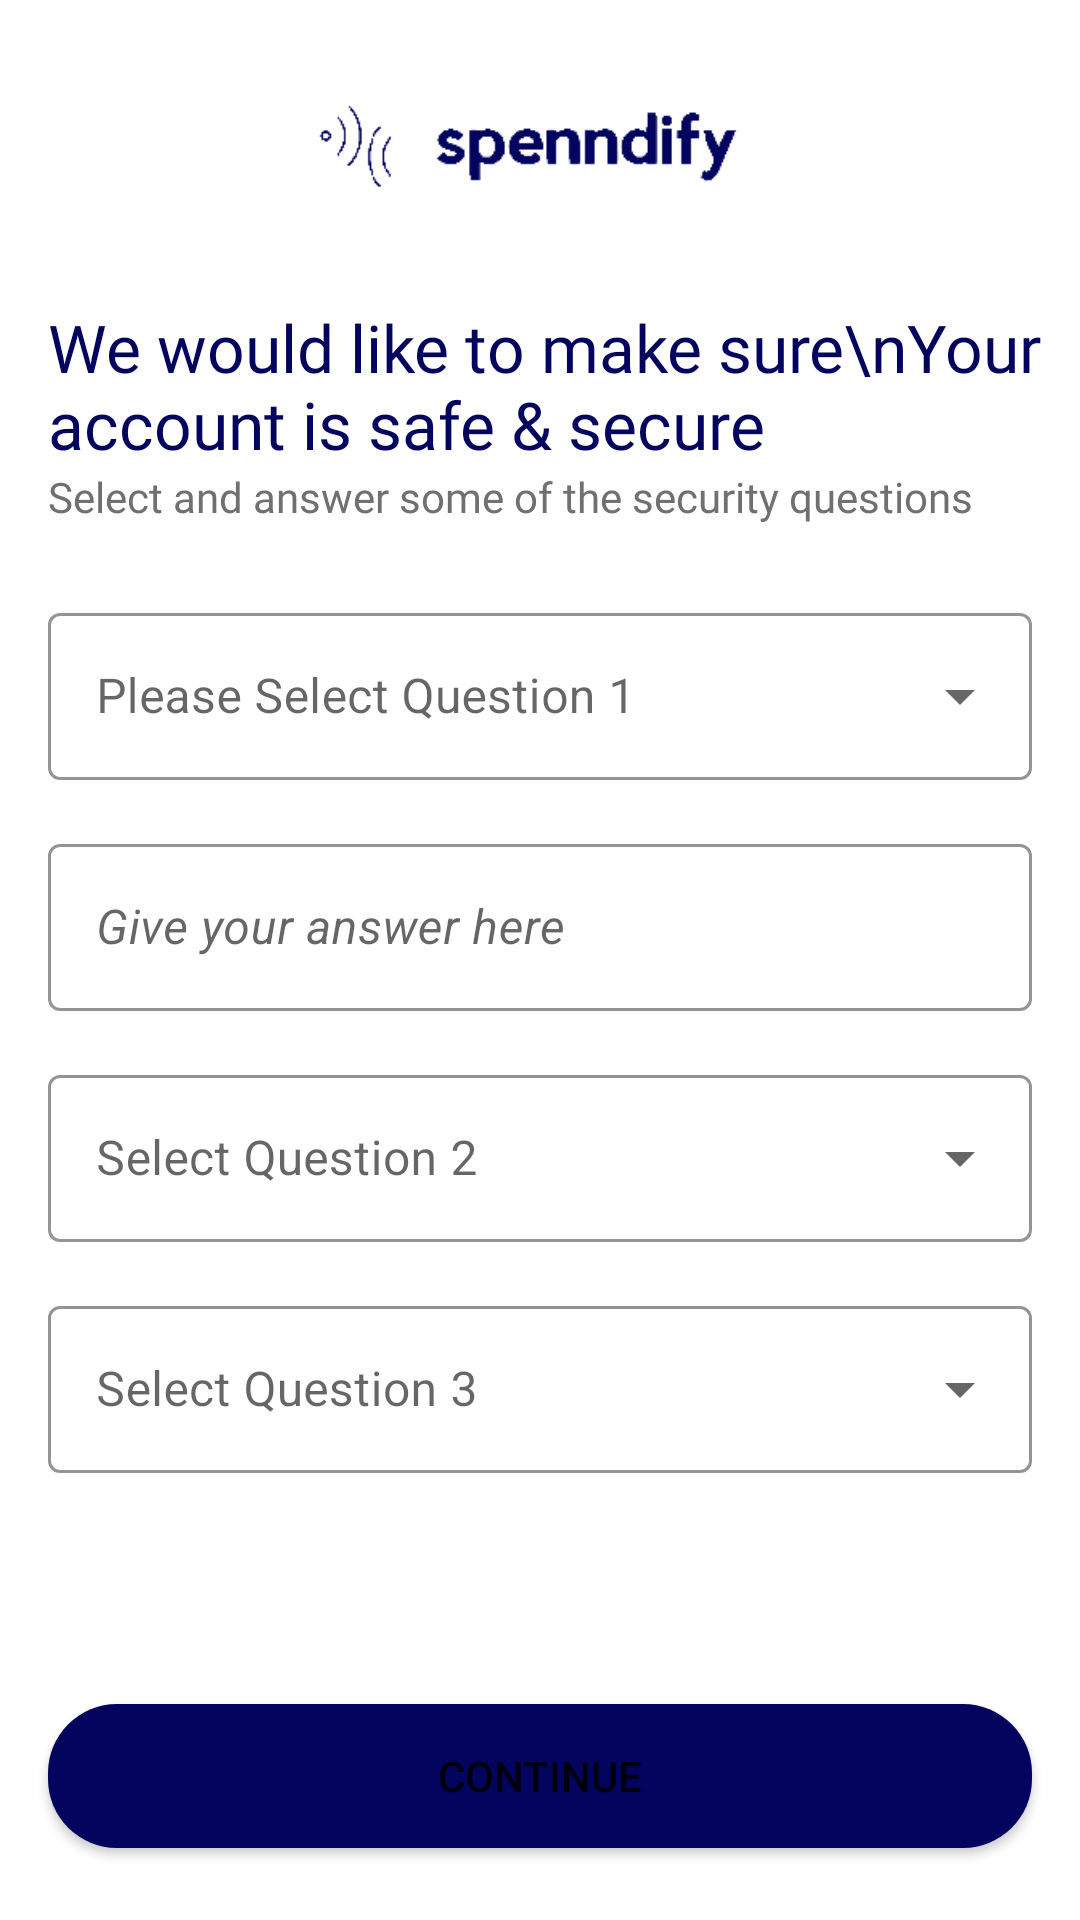

Here is an Android app screen rendered from its layout file. Give the layout XML and the strings, colors and styles it references.
<!-- AndroidManifest.xml: application theme Theme.Spenndify -->
<!-- res/layout/security_questions.xml -->
<?xml version="1.0" encoding="utf-8"?>
<androidx.constraintlayout.widget.ConstraintLayout xmlns:android="http://schemas.android.com/apk/res/android"
    xmlns:app="http://schemas.android.com/apk/res-auto"
    android:id="@+id/sq_ConstraintLayout"
    android:layout_width="match_parent"
    android:layout_height="match_parent">

    <ImageButton
        android:id="@+id/back_sq_btn"
        android:layout_width="48dp"
        android:layout_height="48dp"
        android:layout_marginStart="16dp"
        android:layout_marginTop="26dp"
        android:background="@null"
        android:minHeight="48dp"
        app:layout_constraintStart_toStartOf="parent"
        app:layout_constraintTop_toTopOf="parent"
        app:srcCompat="@drawable/layer_2" />

    <ImageView
        android:id="@+id/logo"
        android:layout_width="166dp"
        android:layout_height="56dp"
        android:layout_marginTop="24dp"
        android:contentDescription="@string/spenndify_blue_logo"
        app:layout_constraintEnd_toEndOf="parent"
        app:layout_constraintStart_toStartOf="parent"
        app:layout_constraintTop_toTopOf="parent"
        app:srcCompat="@drawable/spenndify_blue_logo" />

    <TextView
        android:id="@+id/textView10"
        android:layout_width="wrap_content"
        android:layout_height="wrap_content"
        android:layout_marginStart="16dp"
        android:layout_marginTop="21dp"
        android:fontFamily="@font/nunito_sans_bold"
        android:text="We would like to make sure\nYour account is safe &amp; secure"
        android:textColor="@color/unnamed_color_03045e"
        android:textSize="22sp"
        app:layout_constraintStart_toStartOf="parent"
        app:layout_constraintTop_toBottomOf="@+id/logo" />

    <TextView
        android:id="@+id/textView12"
        android:layout_width="wrap_content"
        android:layout_height="wrap_content"
        android:layout_marginStart="16dp"
        android:fontFamily="@font/nunito_sans_bold"
        android:text="Select and answer some of the security questions"
        android:textColor="#707070"
        app:layout_constraintStart_toStartOf="parent"
        app:layout_constraintTop_toBottomOf="@+id/textView10" />

    <com.google.android.material.textfield.TextInputLayout
        android:id="@+id/l_q1"
        style="@style/Widget.MaterialComponents.TextInputLayout.OutlinedBox.ExposedDropdownMenu"
        android:layout_width="0dp"
        android:layout_height="wrap_content"
        android:layout_marginStart="16dp"
        android:layout_marginTop="24dp"
        android:layout_marginEnd="16dp"
        android:hint="Please Select Question 1"
        app:boxStrokeColor="#666666"
        app:hintEnabled="true"
        app:layout_constraintEnd_toEndOf="parent"
        app:layout_constraintStart_toStartOf="parent"
        app:layout_constraintTop_toBottomOf="@+id/textView12">

        <AutoCompleteTextView
            android:id="@+id/q1"

            android:layout_width="match_parent"
            android:layout_height="match_parent"
            android:inputType="none" />
    </com.google.android.material.textfield.TextInputLayout>

    <com.google.android.material.textfield.TextInputLayout
        android:id="@+id/textInputLayouta1"
        style="@style/Widget.MaterialComponents.TextInputLayout.OutlinedBox"
        android:layout_width="0dp"
        android:layout_height="wrap_content"
        android:layout_marginStart="16dp"
        android:layout_marginTop="16dp"
        android:layout_marginEnd="16dp"
        app:boxStrokeColor="#666666"
        app:layout_constraintEnd_toEndOf="parent"
        app:layout_constraintStart_toStartOf="parent"
        app:layout_constraintTop_toBottomOf="@+id/l_q1">

        <com.google.android.material.textfield.TextInputEditText
            android:id="@+id/a1"
            android:layout_width="match_parent"
            android:layout_height="wrap_content"
            android:hint="@string/give_your_answer_here"
            android:singleLine="true"
            android:textColor="#59B2B9"
            android:textColorHint="#59B2B9"
            android:textStyle="italic" />
    </com.google.android.material.textfield.TextInputLayout>

    <com.google.android.material.textfield.TextInputLayout
        android:id="@+id/l_q2"
        style="@style/Widget.MaterialComponents.TextInputLayout.OutlinedBox.ExposedDropdownMenu"
        android:layout_width="0dp"
        android:layout_height="wrap_content"
        android:layout_marginStart="16dp"
        android:layout_marginTop="16dp"
        android:layout_marginEnd="16dp"
        android:hint="Select Question 2"
        app:boxStrokeColor="#666666"
        app:hintEnabled="true"
        app:layout_constraintEnd_toEndOf="parent"
        app:layout_constraintStart_toStartOf="parent"
        app:layout_constraintTop_toBottomOf="@+id/textInputLayouta1">

        <AutoCompleteTextView
            android:id="@+id/q2"
            android:layout_width="match_parent"
            android:layout_height="wrap_content"
            android:inputType="none" />
        

    </com.google.android.material.textfield.TextInputLayout>

    <com.google.android.material.textfield.TextInputLayout
        android:id="@+id/textInputLayouta2"
        style="@style/Widget.MaterialComponents.TextInputLayout.OutlinedBox"
        android:layout_width="0dp"
        android:layout_height="wrap_content"
        android:layout_marginStart="16dp"
        android:layout_marginTop="16dp"
        android:layout_marginEnd="16dp"
        android:visibility="gone"
        app:boxStrokeColor="#666666"
        app:layout_constraintEnd_toEndOf="parent"
        app:layout_constraintStart_toStartOf="parent"
        app:layout_constraintTop_toBottomOf="@+id/l_q2">

        <com.google.android.material.textfield.TextInputEditText
            android:id="@+id/a2"
            android:layout_width="match_parent"
            android:layout_height="wrap_content"
            android:hint="Give your answer here"
            android:singleLine="true"
            android:textColor="#59B2B9"
            android:textColorHint="#59B2B9"
            android:textStyle="italic"
            android:visibility="visible" />
    </com.google.android.material.textfield.TextInputLayout>

    <com.google.android.material.textfield.TextInputLayout
        android:id="@+id/l_q3"
        style="@style/Widget.MaterialComponents.TextInputLayout.OutlinedBox.ExposedDropdownMenu"
        android:layout_width="0dp"
        android:layout_height="wrap_content"
        android:layout_marginStart="16dp"
        android:layout_marginTop="16dp"
        android:layout_marginEnd="16dp"
        android:hint="Select Question 3"
        app:boxStrokeColor="#666666"
        app:hintEnabled="true"
        app:layout_constraintEnd_toEndOf="parent"
        app:layout_constraintStart_toStartOf="parent"
        app:layout_constraintTop_toBottomOf="@+id/textInputLayouta2">

        <AutoCompleteTextView
            android:id="@+id/q3"
            android:layout_width="match_parent"
            android:layout_height="wrap_content"
            android:inputType="none" />
        
    </com.google.android.material.textfield.TextInputLayout>

    <com.google.android.material.textfield.TextInputLayout
        android:id="@+id/textInputLayouta3"
        style="@style/Widget.MaterialComponents.TextInputLayout.OutlinedBox"
        android:layout_width="0dp"
        android:layout_height="wrap_content"
        android:layout_marginStart="16dp"
        android:layout_marginTop="16dp"
        android:layout_marginEnd="16dp"
        android:visibility="gone"
        app:boxStrokeColor="#666666"
        app:layout_constraintEnd_toEndOf="parent"
        app:layout_constraintStart_toStartOf="parent"
        app:layout_constraintTop_toBottomOf="@+id/l_q3">

        <com.google.android.material.textfield.TextInputEditText
            android:id="@+id/a3"
            android:layout_width="match_parent"
            android:layout_height="wrap_content"
            android:hint="Give your answer here"
            android:singleLine="true"
            android:textColor="#59B2B9"
            android:textColorHint="#59B2B9"
            android:textStyle="italic" />
    </com.google.android.material.textfield.TextInputLayout>

    <Button
        android:id="@+id/continue_sq_btn"
        android:layout_width="0dp"
        android:layout_height="wrap_content"
        android:layout_marginStart="16dp"
        android:layout_marginEnd="16dp"
        android:layout_marginBottom="24dp"
        android:background="@drawable/continue_btn"
        android:text="Continue"
        app:layout_constraintBottom_toBottomOf="parent"
        app:layout_constraintEnd_toEndOf="parent"
        app:layout_constraintHorizontal_bias="0.5"
        app:layout_constraintStart_toStartOf="parent" />
</androidx.constraintlayout.widget.ConstraintLayout>
<!-- resources referenced by this layout -->
<resources>
  <color name="unnamed_color_03045e">#03045E</color>
  <!-- drawable continue_btn (drawable) -->
  <?xml version="1.0" encoding="utf-8"?>
  <shape xmlns:android="http://schemas.android.com/apk/res/android"
      android:shape="rectangle">
  
          <solid
              android:color="@color/unnamed_color_03045e"/>
  
          <corners
              android:radius="23dp"/>
  </shape>
  <!-- drawable spenndify_blue_logo: png bitmap (drawable, 3194 bytes) -->
  <string name="give_your_answer_here">Give your answer here</string>
  <string name="spenndify_blue_logo">Spenndify blue logo</string>
  <style name="Theme.Spenndify" parent="Theme.MaterialComponents.DayNight.NoActionBar">
          
          <item name="colorPrimary">@color/unnamed_color_03045e</item>
          <item name="colorPrimaryVariant">@color/unnamed_color_03045e</item>
          <item name="colorOnPrimary">@color/white</item>
          
          <item name="colorSecondary">@color/unnamed_color_03045e</item>
          <item name="colorSecondaryVariant">@color/unnamed_color_03045e</item>
          <item name="colorOnSecondary">@color/white</item>
          
          <item name="android:statusBarColor" tools:targetApi="l">?attr/colorPrimaryVariant</item>
          
      </style>
  <color name="white">#FFFFFFFF</color>
</resources>
